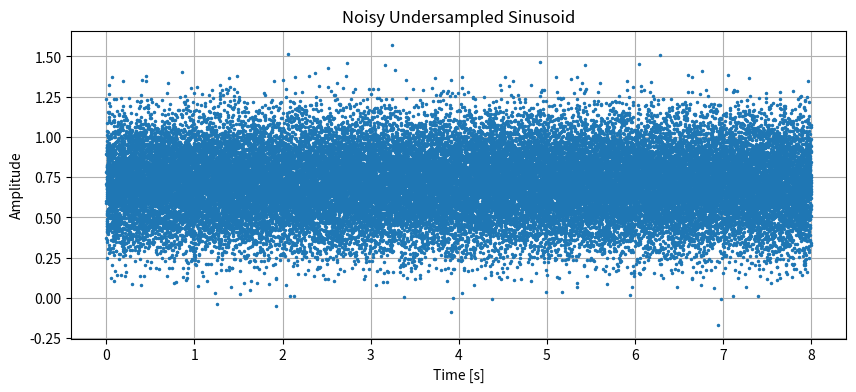
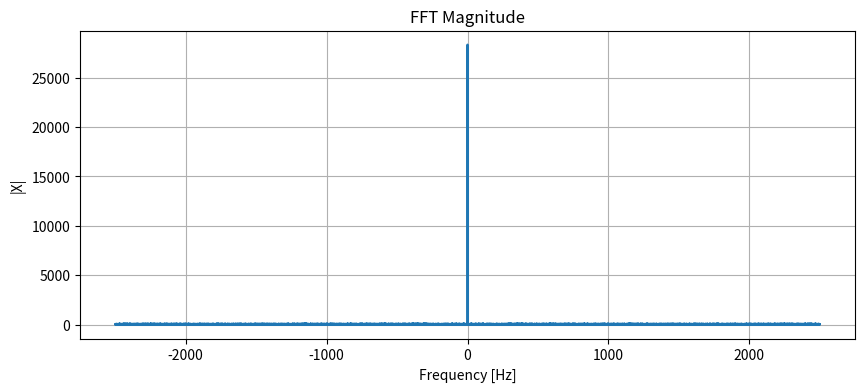
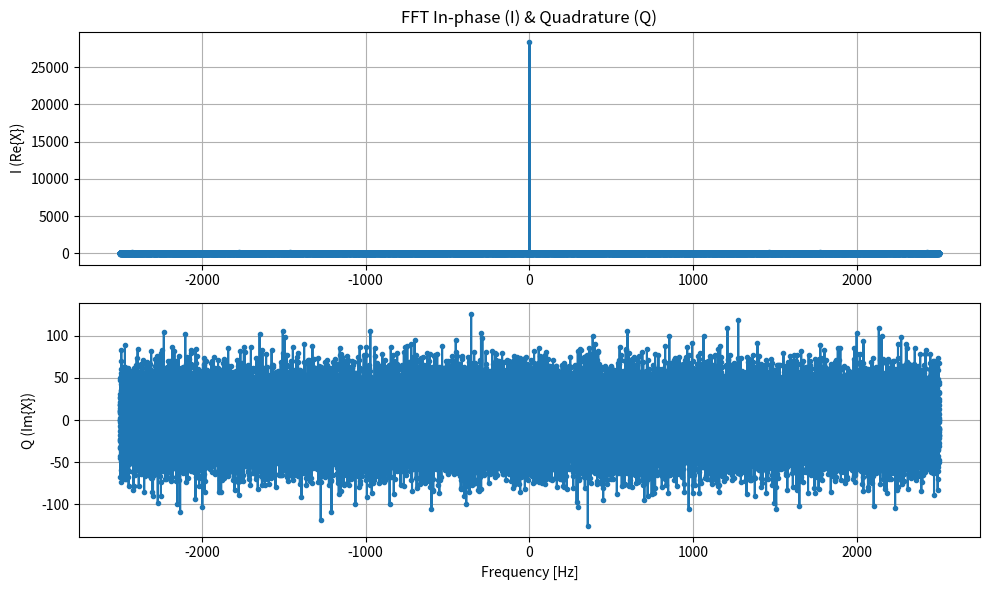
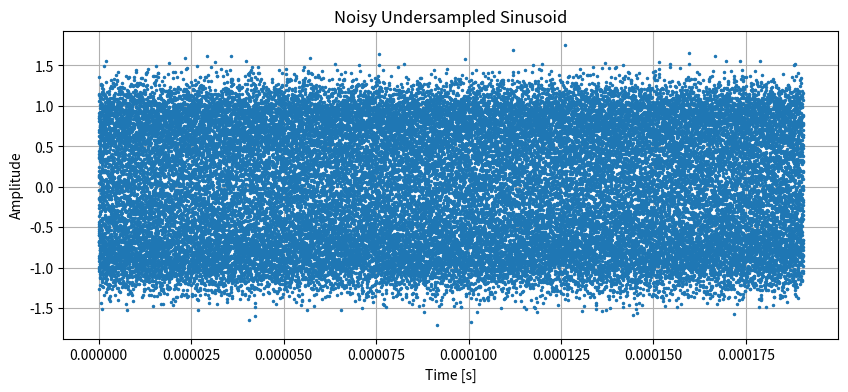
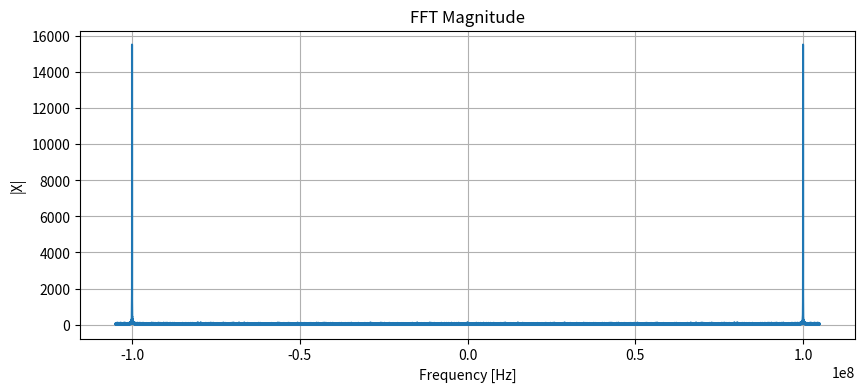
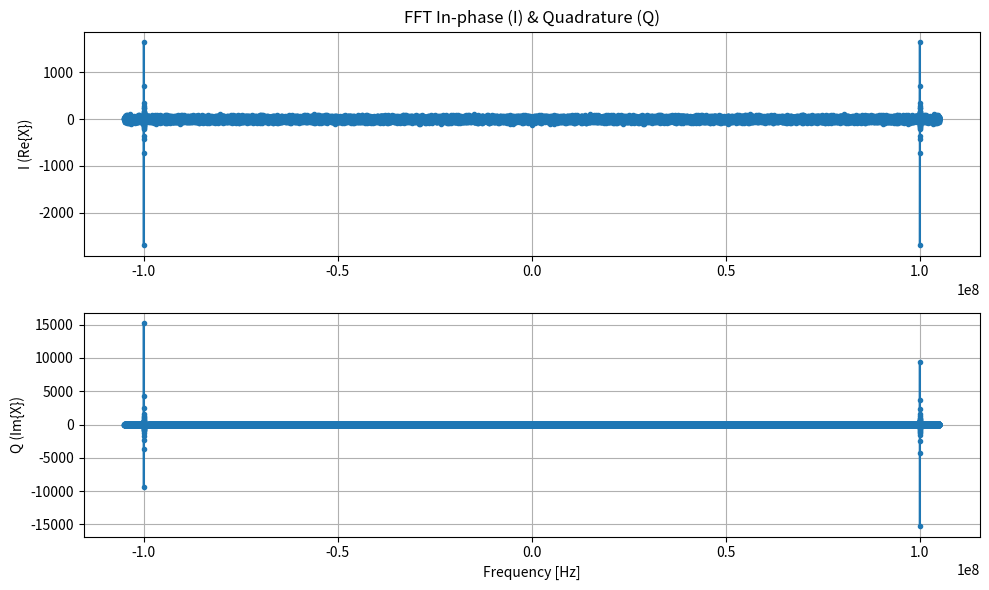

Write Python code to recreate these figures, in order.
import numpy as np
import matplotlib.pyplot as plt

def undersampled_fft(f0, phi, fs, N, noise_std):
    """
    Generate a noisy sinusoid of frequency f0 [Hz] and phase phi [rad],
    sampled at fs [Hz] for N points, compute its FFT, and return:
      t       : time vector
      x       : noisy signal samples
      freqs   : FFT frequency bins (Hz)
      X       : complex FFT output
      I, Q    : real and imag parts of X
    """
    # time vector
    t = np.arange(N) / fs

    # pure tone + noise
    x = np.sin(2*np.pi*f0*t + phi) + noise_std * np.random.randn(N)

    # FFT
    X = np.fft.fft(x)
    freqs = np.fft.fftfreq(N, 1/fs)

    # separate I and Q
    I = np.real(X)
    Q = np.imag(X)

    return t, x, freqs, X, I, Q

def plot_results(t, x, freqs, X, I, Q):
    
    # Time-domain
    plt.figure(figsize=(10, 4))
    plt.plot(t, x, '.', markersize=3)
    plt.xlabel('Time [s]'); plt.ylabel('Amplitude')
    plt.title('Noisy Undersampled Sinusoid')
    plt.grid(True)

    # FFT magnitude
    plt.figure(figsize=(10, 4))
    # shift zero‐freq to center for display
    idx = np.argsort(freqs)
    plt.plot(freqs[idx], np.abs(X)[idx])
    plt.xlabel('Frequency [Hz]'); plt.ylabel('|X|')
    plt.title('FFT Magnitude')
    plt.grid(True)

    # I and Q components
    plt.figure(figsize=(10, 6))
    plt.subplot(2,1,1)
    plt.plot(freqs[idx], I[idx], '.-')
    #plt.xlim(90000000, 110000000)
    plt.ylabel('I (Re{X})')
    plt.grid(True)
    plt.title('FFT In-phase (I) & Quadrature (Q)')
    plt.subplot(2,1,2)
    plt.plot(freqs[idx], Q[idx], '.-')
    #plt.xlim(90000000, 110000000)
    plt.xlabel('Frequency [Hz]'); plt.ylabel('Q (Im{X})')
    plt.grid(True)

    plt.tight_layout()

if __name__ == '__main__':
    # WAVE 1
    WAVE1_f0       = 100000000       # signal frequency [Hz]
    WAVE1_phi      = np.pi/4        # signal phase [rad]
    WAVE1_fs       = 5000       # sampling rate [Hz] (undersampled if < 2*f0)
    WAVE1_N        = 40000        # number of samples
    WAVE1_noise_std = 0.2       # noise standard deviation

    # WAVE 2
    WAVE2_f0       = 100000000       # signal frequency [Hz]
    WAVE2_phi      = 1.3 * np.pi/4        # signal phase [rad]
    WAVE2_fs       = 210000000       # sampling rate [Hz] (undersampled if < 2*f0)
    WAVE2_N        = 40000        # number of samples
    WAVE2_noise_std = 0.2       # noise standard deviation

    # generate and process
    WAVE1_t, WAVE1_x, WAVE1_freqs, WAVE1_X, WAVE1_I, WAVE1_Q = undersampled_fft(WAVE1_f0, WAVE1_phi, WAVE1_fs, WAVE1_N, WAVE1_noise_std)
    WAVE2_t, WAVE2_x, WAVE2_freqs, WAVE2_X, WAVE2_I, WAVE2_Q = undersampled_fft(WAVE2_f0, WAVE2_phi, WAVE2_fs, WAVE2_N, WAVE2_noise_std)

    # plot everything
    plot_results(WAVE1_t, WAVE1_x, WAVE1_freqs, WAVE1_X, WAVE1_I, WAVE1_Q)
    plot_results(WAVE2_t, WAVE2_x, WAVE2_freqs, WAVE2_X, WAVE2_I, WAVE2_Q)
    plt.show()
